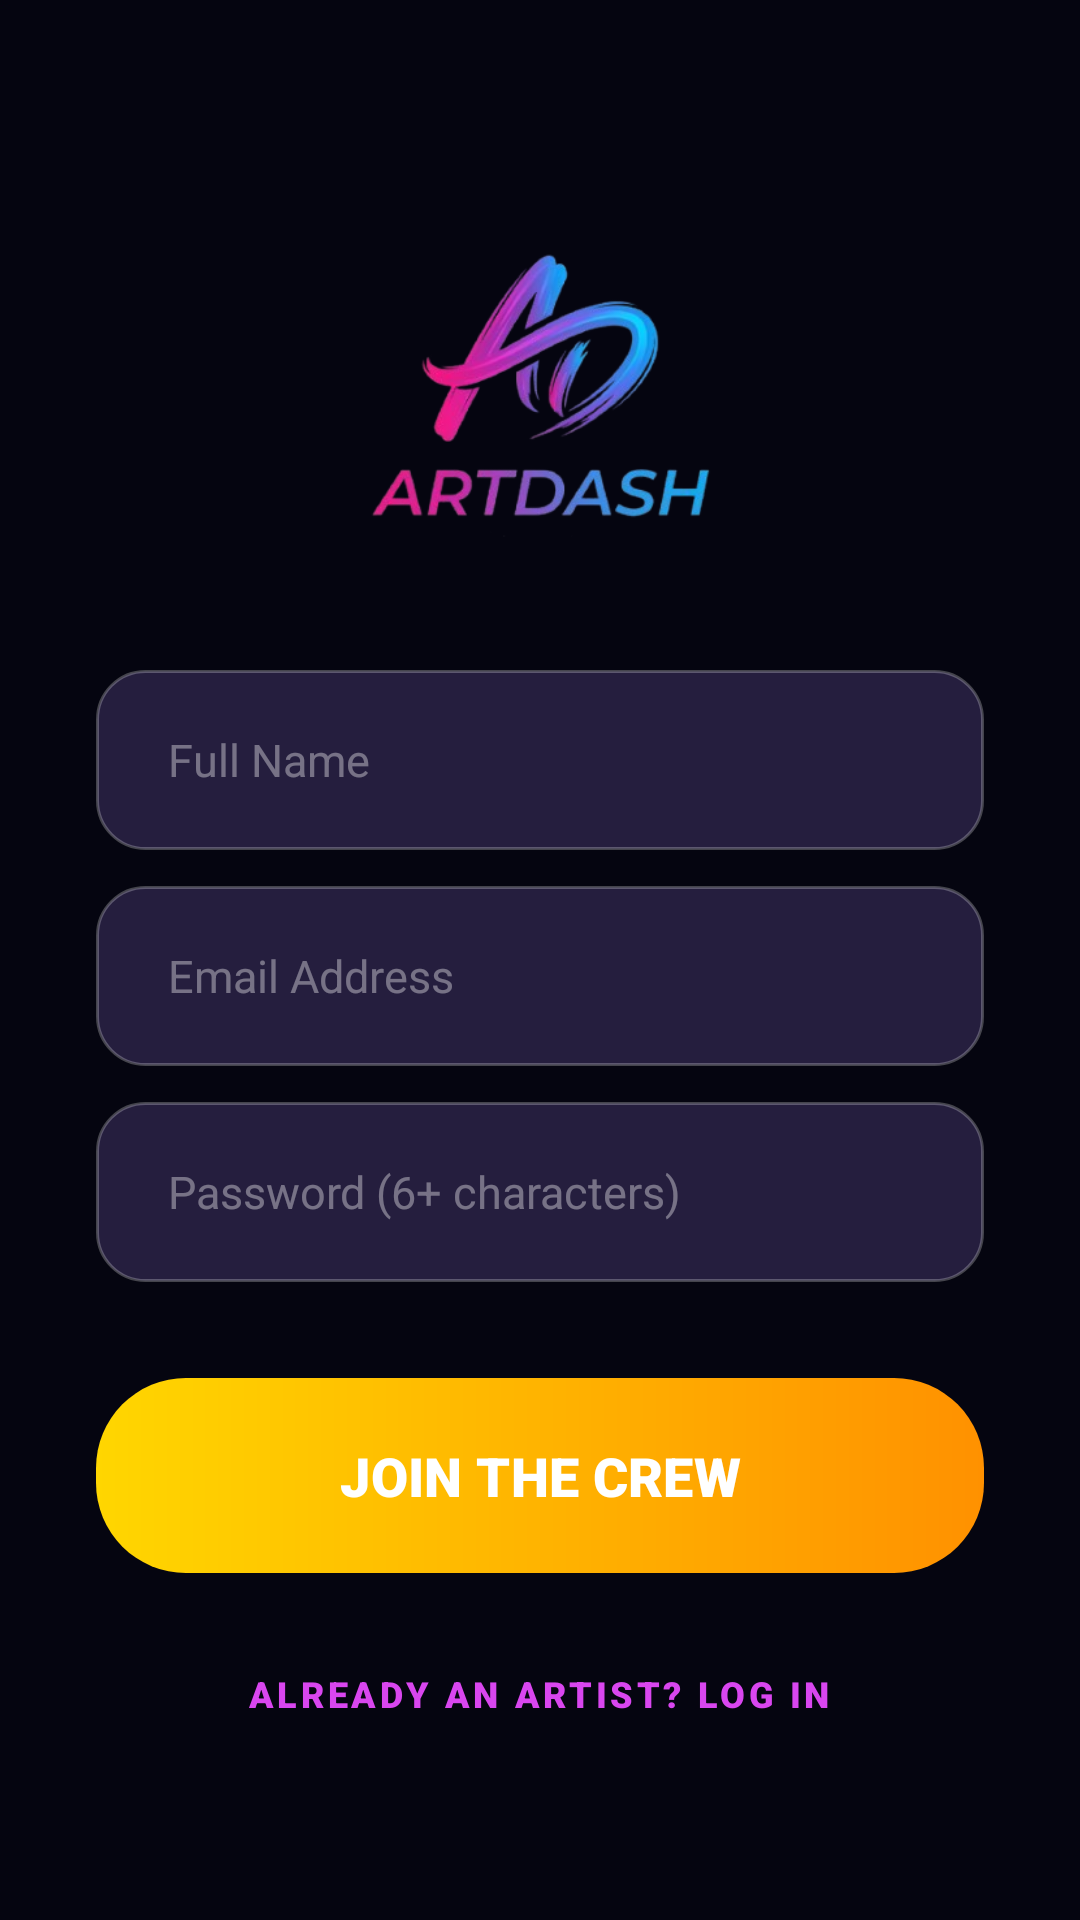

Layout XML and referenced resources for this Android screen:
<!-- AndroidManifest.xml: application theme Theme.ArtDash -->
<!-- res/layout/fragment_register.xml -->
<?xml version="1.0" encoding="utf-8"?>
<androidx.constraintlayout.widget.ConstraintLayout xmlns:android="http://schemas.android.com/apk/res/android"
    xmlns:app="http://schemas.android.com/apk/res-auto"
    android:layout_width="match_parent"
    android:layout_height="match_parent"
    android:background="#050510">

    <LinearLayout
        android:layout_width="match_parent"
        android:layout_height="wrap_content"
        android:gravity="center_horizontal"
        android:orientation="vertical"
        android:paddingHorizontal="32dp"
        app:layout_constraintBottom_toBottomOf="parent"
        app:layout_constraintTop_toTopOf="parent"
        app:layout_constraintVertical_bias="0.5">

        <ImageView
            android:id="@+id/ivLogo"
            android:layout_width="match_parent"
            android:layout_height="160dp"
            android:scaleType="centerInside"
            android:src="@drawable/artlogo"
            android:layout_marginBottom="8dp"/>

        <EditText
            android:id="@+id/etFullName"
            android:layout_width="match_parent"
            android:layout_height="60dp"
            android:background="@drawable/field_background"
            android:hint="Full Name"
            android:inputType="textPersonName"
            android:paddingHorizontal="24dp"
            android:textColor="#FFFFFF"
            android:textColorHint="#60FFFFFF"
            android:textSize="15sp" />

        <EditText
            android:id="@+id/etEmailRegister"
            android:layout_width="match_parent"
            android:layout_height="60dp"
            android:layout_marginTop="12dp"
            android:background="@drawable/field_background"
            android:hint="Email Address"
            android:inputType="textEmailAddress"
            android:paddingHorizontal="24dp"
            android:textColor="#FFFFFF"
            android:textColorHint="#60FFFFFF"
            android:textSize="15sp" />

        <EditText
            android:id="@+id/etPasswordRegister"
            android:layout_width="match_parent"
            android:layout_height="60dp"
            android:layout_marginTop="12dp"
            android:background="@drawable/field_background"
            android:hint="Password (6+ characters)"
            android:inputType="textPassword"
            android:paddingHorizontal="24dp"
            android:textColor="#FFFFFF"
            android:textColorHint="#60FFFFFF"
            android:textSize="15sp" />

        <com.google.android.material.button.MaterialButton
            android:id="@+id/btnRegister"
            android:layout_width="match_parent"
            android:layout_height="65dp"
            android:layout_marginTop="32dp"
            android:background="@drawable/button_background"
            android:fontFamily="sans-serif-black"
            android:text="JOIN THE CREW"
            android:textColor="#FFFFFF"
            android:textSize="18sp"
            app:backgroundTint="@null"
            app:cornerRadius="32dp" />

        <TextView
            android:id="@+id/tvBackToLogin"
            android:layout_width="wrap_content"
            android:layout_height="wrap_content"
            android:layout_marginTop="20dp"
            android:fontFamily="sans-serif-black"
            android:letterSpacing="0.1"
            android:padding="12dp"
            android:text="ALREADY AN ARTIST? LOG IN"
            android:textColor="#D946EF"
            android:textSize="12sp" />

    </LinearLayout>

</androidx.constraintlayout.widget.ConstraintLayout>
<!-- resources referenced by this layout -->
<resources>
  <!-- drawable artlogo: png bitmap (drawable, 64759 bytes) -->
  <!-- drawable button_background (drawable) -->
  <?xml version="1.0" encoding="utf-8"?>
  <shape xmlns:android="http://schemas.android.com/apk/res/android">
      <gradient
          android:startColor="#FFD600"
          android:endColor="#FF9100"
          android:angle="0" />
      <corners android:radius="30dp" />
  </shape>
  <!-- drawable field_background (drawable) -->
  <?xml version="1.0" encoding="utf-8"?>
  <shape xmlns:android="http://schemas.android.com/apk/res/android">
      <solid android:color="#251E3E" /> <stroke android:width="1dp" android:color="#40FFFFFF" /> <corners android:radius="16dp" />
  </shape>
  <style name="Theme.ArtDash" parent="Base.Theme.ArtDash" />
  <style name="Base.Theme.ArtDash" parent="Theme.Material3.DayNight.NoActionBar">
      </style>
</resources>
